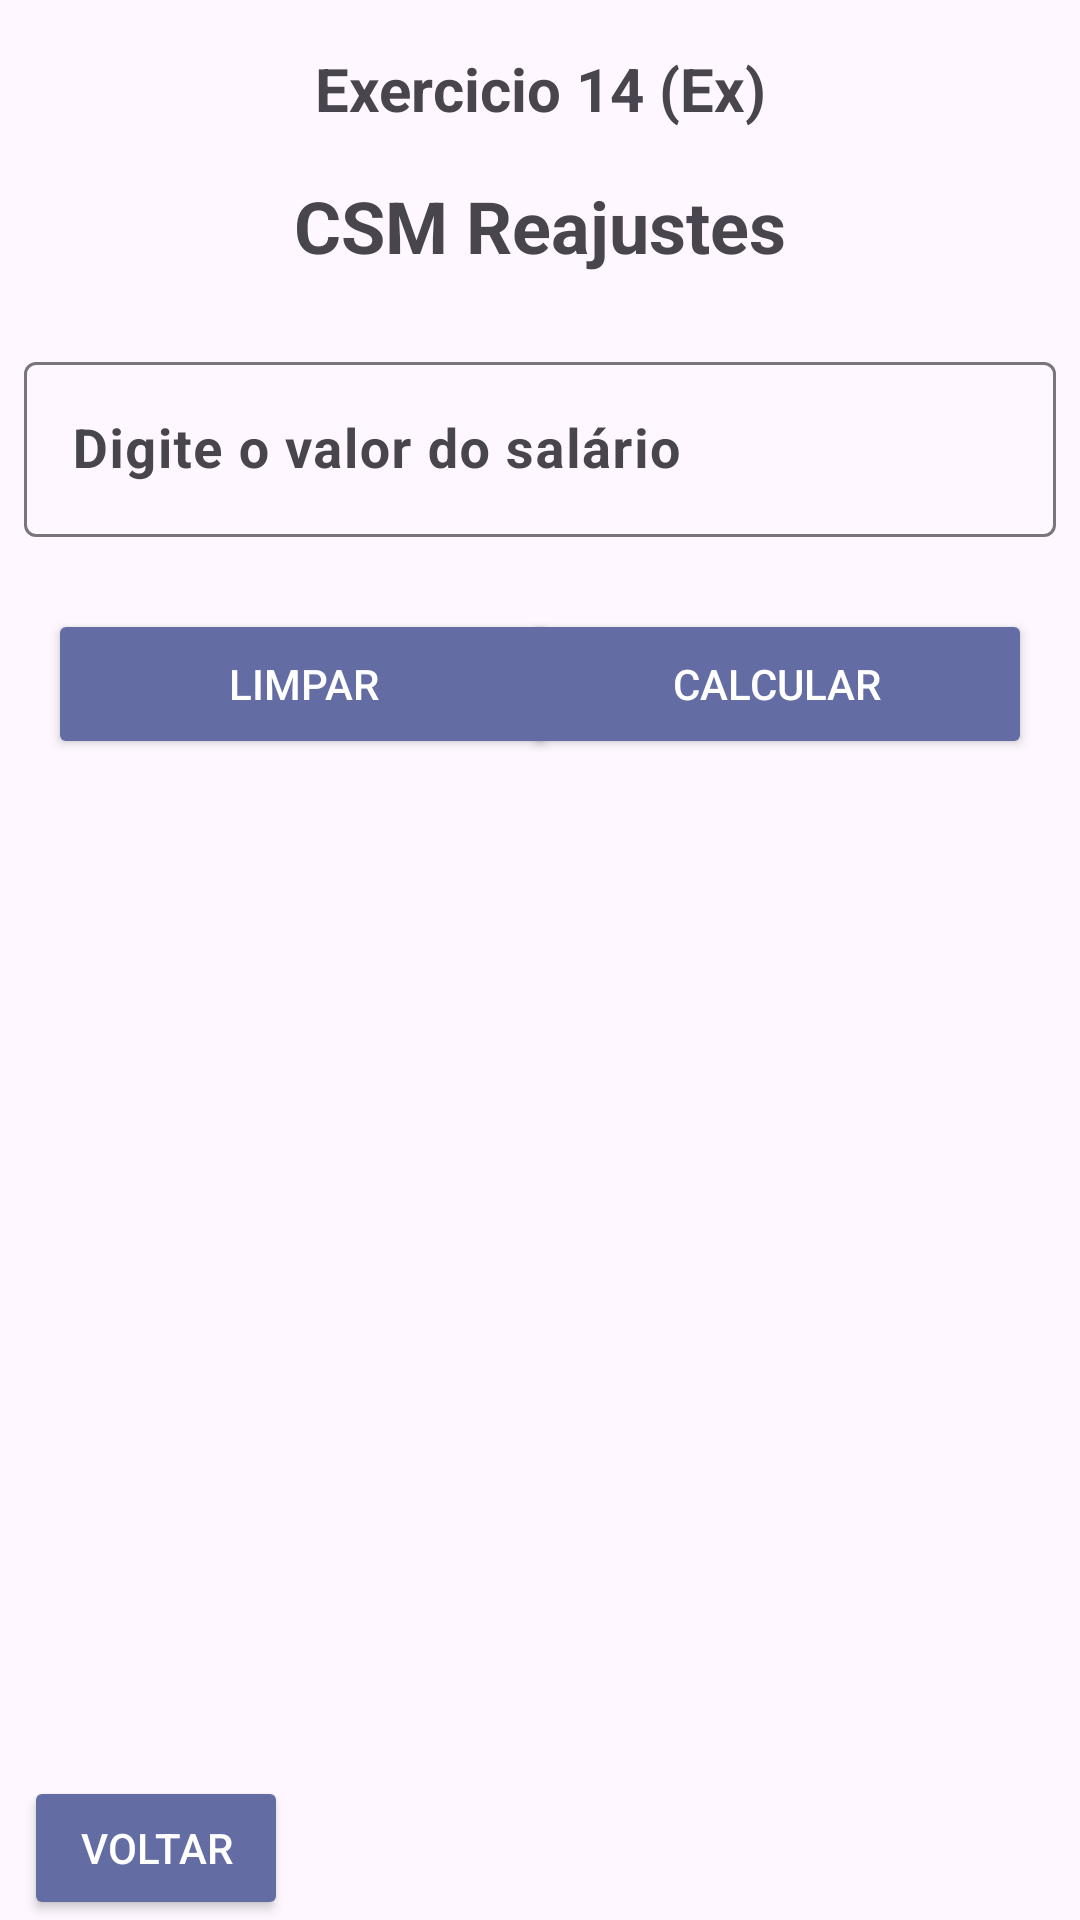

The Android layout XML behind this screen, and the referenced resources:
<!-- AndroidManifest.xml: application theme Theme.ExerciciosDoLucas -->
<!-- res/layout/activity_exercise_fourteen.xml -->
<?xml version="1.0" encoding="utf-8"?>
<androidx.constraintlayout.widget.ConstraintLayout xmlns:android="http://schemas.android.com/apk/res/android"
    xmlns:app="http://schemas.android.com/apk/res-auto"
    xmlns:tools="http://schemas.android.com/tools"
    android:layout_width="match_parent"
    android:layout_height="match_parent"
    tools:context=".ExerciseFourteen">

    <TextView
        android:id="@+id/exercise14"
        android:layout_width="wrap_content"
        android:layout_height="wrap_content"
        android:layout_marginStart="8dp"
        android:layout_marginTop="16dp"
        android:layout_marginEnd="8dp"
        android:text="@string/exc14"
        android:textAlignment="center"
        android:textSize="20sp"
        android:textStyle="bold"
        app:layout_constraintEnd_toEndOf="parent"
        app:layout_constraintStart_toStartOf="parent"
        app:layout_constraintTop_toTopOf="parent" />

    <TextView
        android:id="@+id/titleCSM"
        android:layout_width="wrap_content"
        android:layout_height="wrap_content"
        android:layout_marginStart="8dp"
        android:layout_marginTop="16dp"
        android:layout_marginEnd="8dp"
        android:text="@string/title_14"
        android:textSize="24sp"
        android:textStyle="bold"
        app:layout_constraintEnd_toEndOf="parent"
        app:layout_constraintStart_toStartOf="parent"
        app:layout_constraintTop_toBottomOf="@+id/exercise14">

    </TextView>

    <com.google.android.material.textfield.TextInputLayout
        android:id="@+id/til_edit_valor"
        android:layout_width="match_parent"
        android:layout_height="wrap_content"
        android:layout_marginStart="8dp"
        android:layout_marginTop="24dp"
        android:layout_marginEnd="8dp"
        android:hint="@string/digit_valor_wage"
        app:layout_constraintEnd_toEndOf="parent"
        app:layout_constraintStart_toStartOf="parent"
        app:layout_constraintTop_toBottomOf="@+id/titleCSM">

        <com.google.android.material.textfield.TextInputEditText
            android:id="@+id/tiet_edit_valor"
            android:layout_width="match_parent"
            android:layout_height="wrap_content"
            android:inputType="numberDecimal"
            android:digits="0123456789,"
            android:maxLength="10"
            android:textSize="18sp"
            android:textStyle="bold" />
    </com.google.android.material.textfield.TextInputLayout>

    <TextView
        android:id="@+id/text_result"
        android:layout_width="wrap_content"
        android:layout_height="wrap_content"
        android:layout_marginStart="8dp"
        android:layout_marginTop="24dp"
        android:layout_marginEnd="8dp"
        android:text="@string/result_wage"
        android:textSize="18sp"
        android:textStyle="bold"
        android:visibility="gone"
        app:layout_constraintEnd_toEndOf="parent"
        app:layout_constraintStart_toStartOf="parent"
        app:layout_constraintTop_toBottomOf="@+id/til_edit_valor" />

    <Button
        android:id="@+id/button_calculate"
        android:layout_width="170dp"
        android:layout_height="50dp"
        android:layout_marginTop="24dp"
        android:layout_marginEnd="16dp"
        android:backgroundTint="@color/butonExcs"
        android:text="@string/calculate"
        android:textColor="#FFFFFF"
        app:layout_constraintEnd_toEndOf="parent"
        app:layout_constraintTop_toBottomOf="@+id/text_result" />

    <Button
        android:id="@+id/buton_clean"
        android:layout_width="170dp"
        android:layout_height="50dp"
        android:layout_marginStart="16dp"
        android:layout_marginTop="24dp"
        android:backgroundTint="@color/butonExcs"
        android:text="@string/cleanButton"
        android:textColor="#FFFFFF"
        app:layout_constraintStart_toStartOf="parent"
        app:layout_constraintTop_toBottomOf="@+id/text_result" />

    <Button
        android:id="@+id/button_back"
        android:layout_width="wrap_content"
        android:layout_height="wrap_content"
        android:layout_marginStart="8dp"
        android:layout_marginEnd="8dp"
        android:backgroundTint="@color/butonExcs"
        android:text="@string/Back"
        android:textColor="#FFFFFF"
        app:layout_constraintBottom_toBottomOf="parent"
        app:layout_constraintStart_toStartOf="parent" />

</androidx.constraintlayout.widget.ConstraintLayout>
<!-- resources referenced by this layout -->
<resources>
  <color name="butonExcs">#636DA3</color>
  <string name="Back">Voltar</string>
  <string name="calculate">Calcular</string>
  <string name="cleanButton">Limpar</string>
  <string name="digit_valor_wage">Digite o valor do salário</string>
  <string name="exc14">Exercicio 14 (Ex)</string>
  <string name="result_wage">resultado da alteração salarial</string>
  <string name="title_14">CSM Reajustes</string>
  <style name="Theme.ExerciciosDoLucas" parent="Base.Theme.ExerciciosDoLucas" />
  <style name="Base.Theme.ExerciciosDoLucas" parent="Theme.Material3.DayNight">
          
          
      </style>
</resources>
